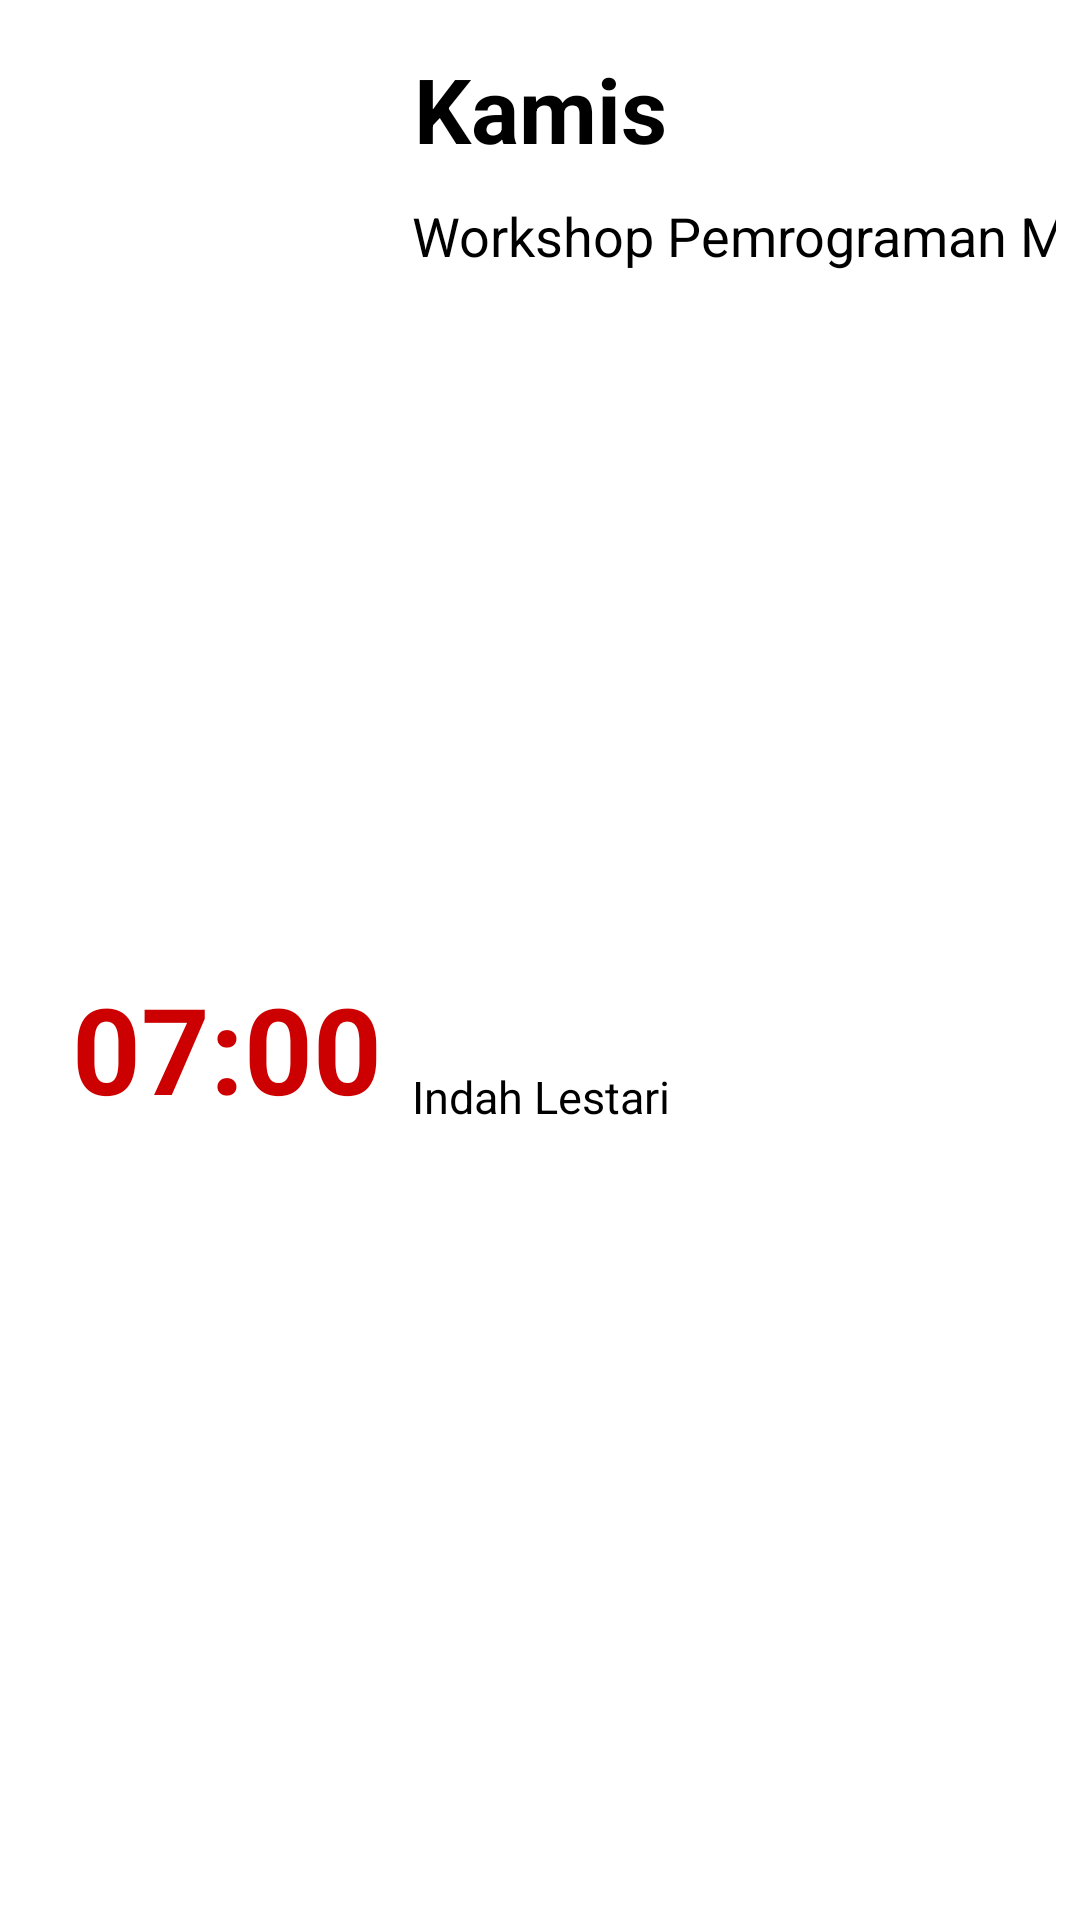

Android layout source for this screen:
<!-- AndroidManifest.xml: application theme Theme.belajarsqlite -->
<!-- res/layout/custom_row.xml -->
<?xml version="1.0" encoding="utf-8"?>
<androidx.constraintlayout.widget.ConstraintLayout
    xmlns:android="http://schemas.android.com/apk/res/android"
    xmlns:app="http://schemas.android.com/apk/res-auto"
    android:id="@+id/cl_custom_row_layout"
    android:layout_width="wrap_content"
    android:layout_height="wrap_content"
    android:padding="8dp">

    <TextView
        android:id="@+id/tx_hari"
        android:layout_width="wrap_content"
        android:layout_height="wrap_content"
        android:layout_marginTop="8dp"
        android:text="Kamis"
        android:textColor="#000"
        android:textSize="30sp"
        android:textStyle="bold"
        app:layout_constraintEnd_toEndOf="parent"
        app:layout_constraintStart_toStartOf="parent"
        app:layout_constraintTop_toTopOf="parent" />

    <TextView
        android:id="@+id/tx_jam"
        android:layout_width="wrap_content"
        android:layout_height="wrap_content"
        android:layout_marginStart="16dp"
        android:layout_marginTop="10dp"
        android:text="07:00"
        android:textColor="@android:color/holo_red_dark"
        android:textSize="40sp"
        android:textStyle="bold"
        app:layout_constraintBottom_toBottomOf="parent"
        app:layout_constraintStart_toStartOf="parent"
        app:layout_constraintTop_toBottomOf="@+id/tx_hari" />

    <TextView
        android:id="@+id/tx_nama_mk"
        android:layout_width="wrap_content"
        android:layout_height="wrap_content"
        android:layout_marginStart="10dp"
        android:layout_marginTop="10dp"
        android:text="Workshop Pemrograman Mobile"
        android:textColor="#000"
        android:textSize="18sp"
        app:layout_constraintStart_toEndOf="@id/tx_jam"
        app:layout_constraintTop_toBottomOf="@id/tx_hari" />

    <TextView
        android:id="@+id/tx_nama_dosen"
        android:layout_width="wrap_content"
        android:layout_height="wrap_content"
        android:layout_marginStart="10dp"
        android:layout_marginTop="8dp"
        android:layout_marginEnd="8dp"
        android:text="Indah Lestari"
        android:textColor="#000"
        android:textSize="15sp"
        app:layout_constraintBottom_toBottomOf="parent"
        app:layout_constraintStart_toEndOf="@id/tx_jam"
        app:layout_constraintTop_toBottomOf="@id/tx_nama_mk" />

</androidx.constraintlayout.widget.ConstraintLayout>
<!-- resources referenced by this layout -->
<resources>
  <style name="Theme.belajarsqlite" parent="Theme.MaterialComponents.DayNight.DarkActionBar">
          
          <item name="colorPrimary">@color/purple_500</item>
          <item name="colorPrimaryVariant">@color/purple_700</item>
          <item name="colorOnPrimary">@color/white</item>
          
          <item name="colorSecondary">@color/teal_200</item>
          <item name="colorSecondaryVariant">@color/teal_700</item>
          <item name="colorOnSecondary">@color/black</item>
          
          <item name="android:statusBarColor" tools:targetApi="l">?attr/colorPrimaryVariant</item>
          
      </style>
  <!-- not gathered from this repository: default colours our renderer supplied (Android Studio template values) -->
  <color name="purple_500">#FF6200EE</color>
  <color name="purple_700">#FF3700B3</color>
  <color name="teal_200">#FF03DAC5</color>
  <color name="teal_700">#FF018786</color>
  <color name="black">#FF000000</color>
  <color name="white">#FFFFFFFF</color>
</resources>
